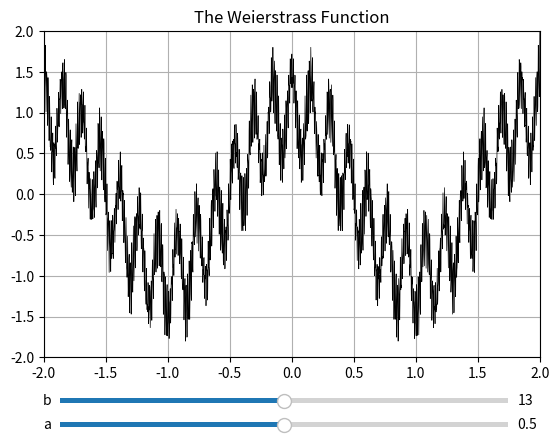

Recreate this plot in Python.
import numpy as np
import matplotlib.pyplot as plt
from matplotlib.widgets import Slider
%matplotlib

a, b = 0.5, 13
m_max = 25
x = np.linspace(-2,2,2500)

def fn(x,n,a,b):
    return a**n*np.cos(np.pi*x*b**n)

def g(x,a,b):
    S = np.zeros_like(x)
    for i in np.arange(0,m_max+1):
        S = S + fn(x,i,a,b)
    return S

fig,ax = plt.subplots()
plt.subplots_adjust(bottom=0.2)

Wfunc, = plt.plot(x, g(x,a,b),'k',lw=0.5)
plt.xlim([-2,2])
plt.ylim([-2,2])
plt.grid('on')
plt.title('The Weierstrass Function')

axa = plt.axes([0.15, 0.05, 0.7, 0.02])
a_slide = Slider(axa, 'a', 0, 1, 
                 valstep=0.01, valinit=a)

axb = plt.axes([0.15, 0.1, 0.7, 0.02])
b_slide = Slider(axb, 'b', 1, 25, 
                 valstep=0.01, valinit=b)

def update(val):
    a = a_slide.val
    b = b_slide.val
    Wfunc.set_ydata(g(x,a,b))
    fig.canvas.draw_idle()

a_slide.on_changed(update)
b_slide.on_changed(update)

plt.show() 